Photos from the image-classification dataset "data" in the GitHub repository poleval/2026-polocrbench. Its 3 classes are: real, real degraded, real handwritten.

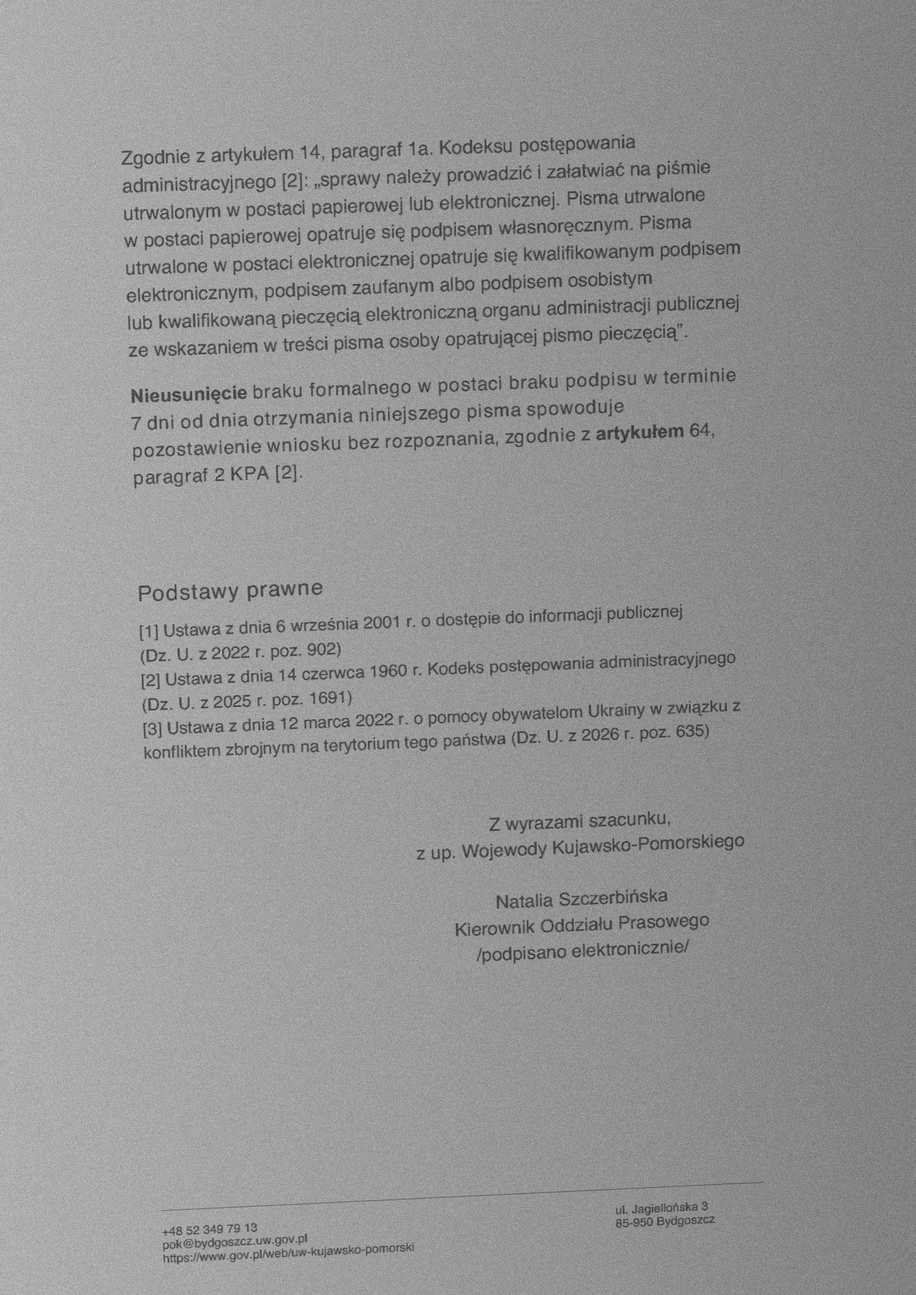
Label: real degraded

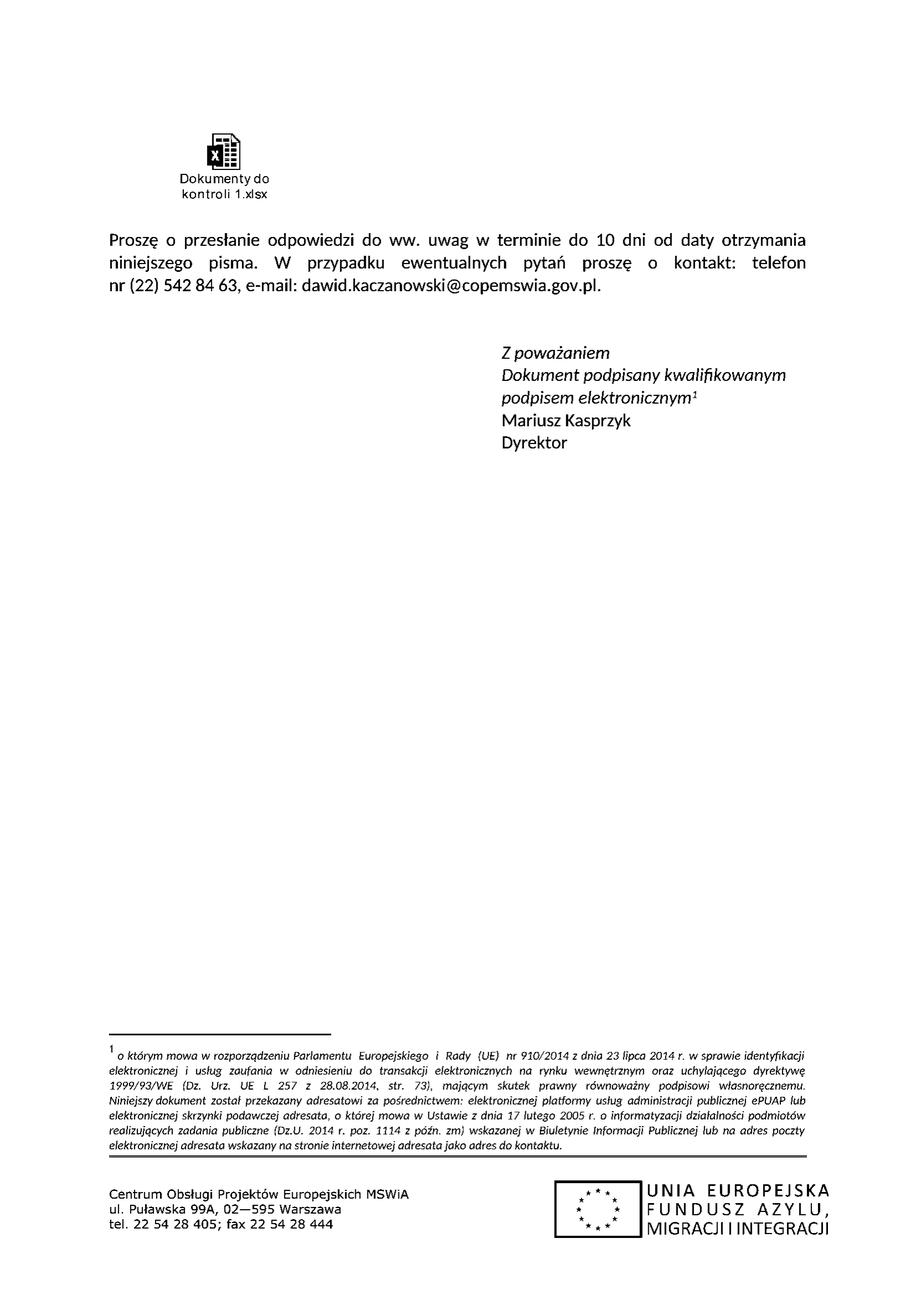
Label: real

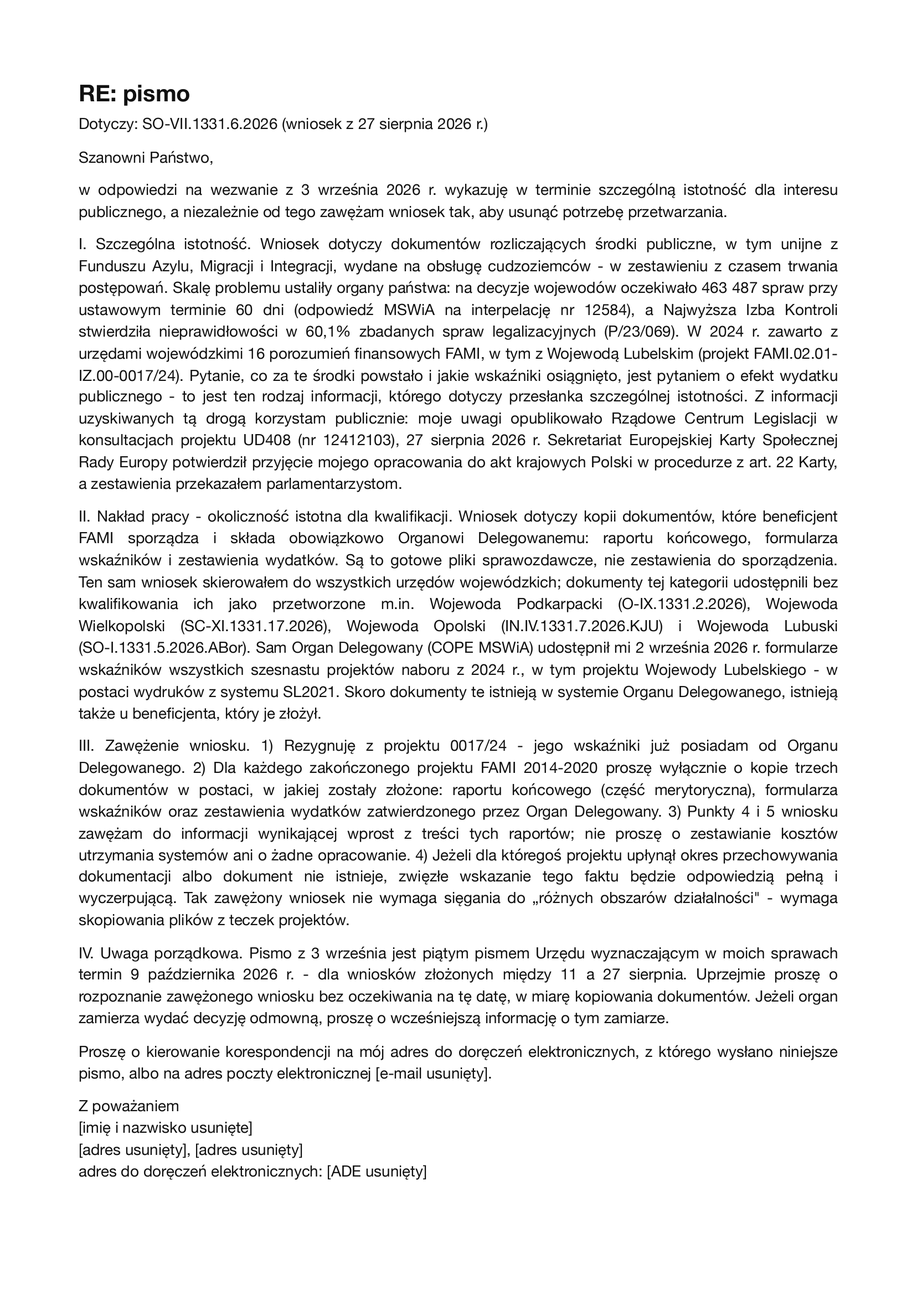
Label: real

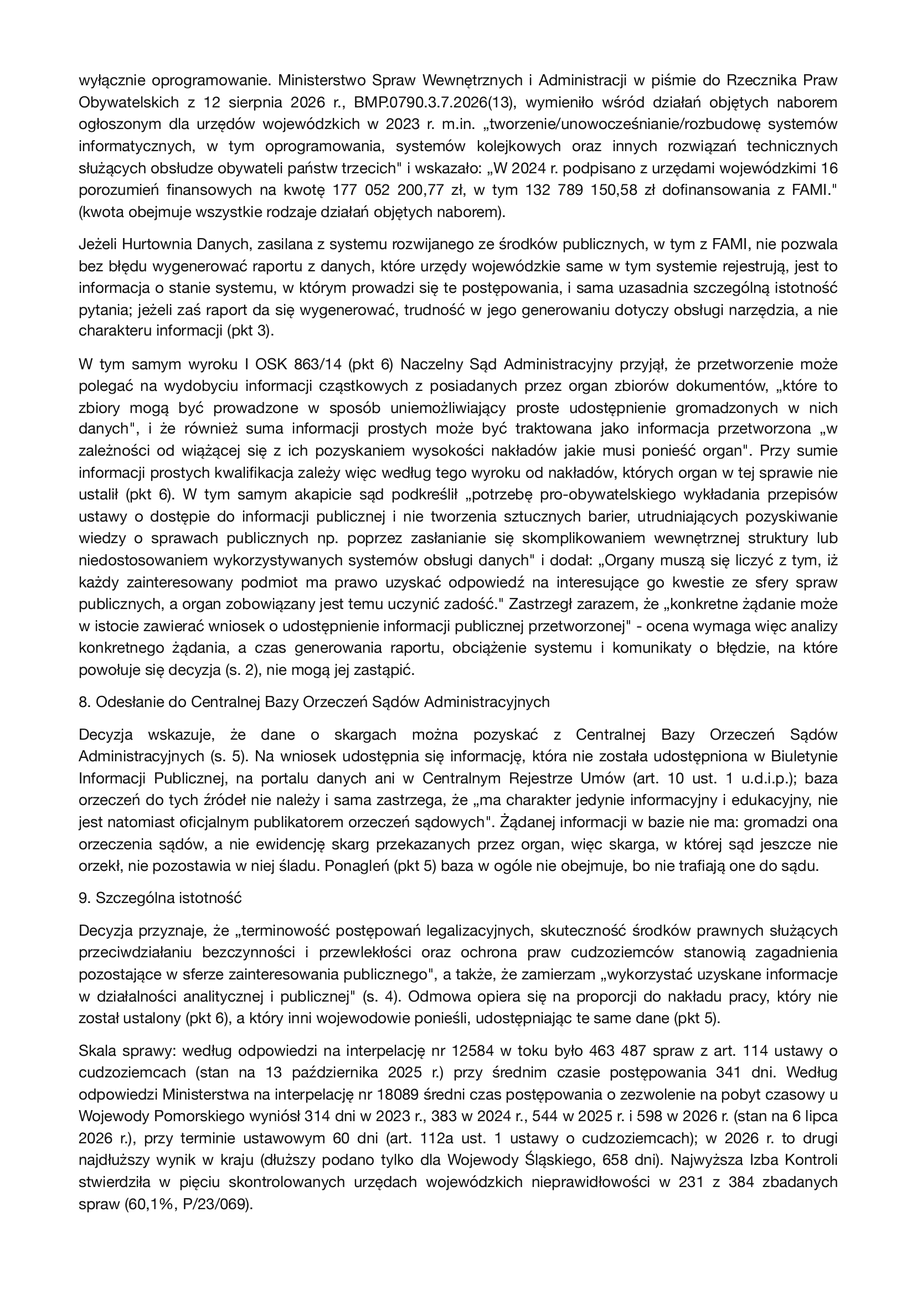
Label: real

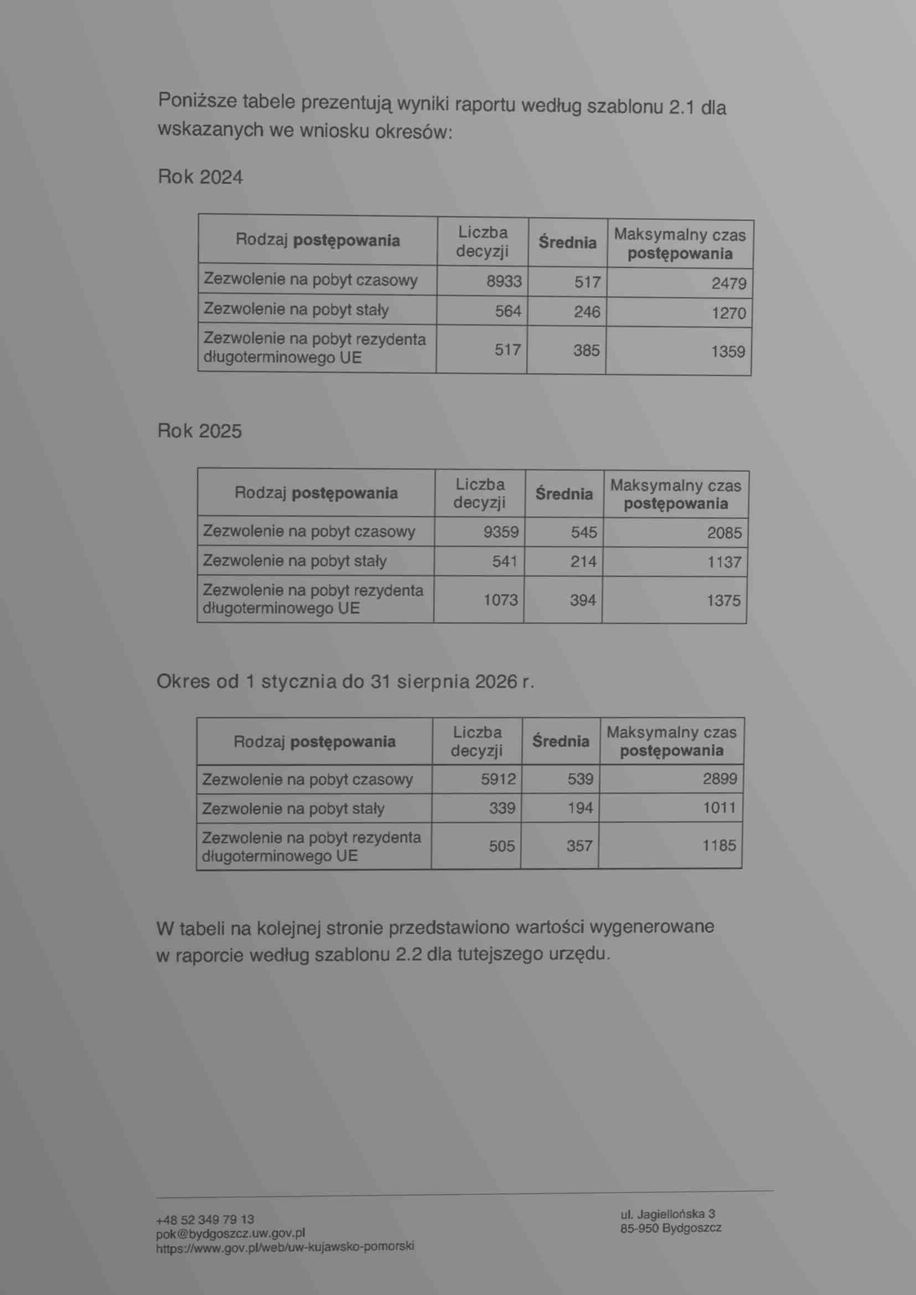
Label: real degraded

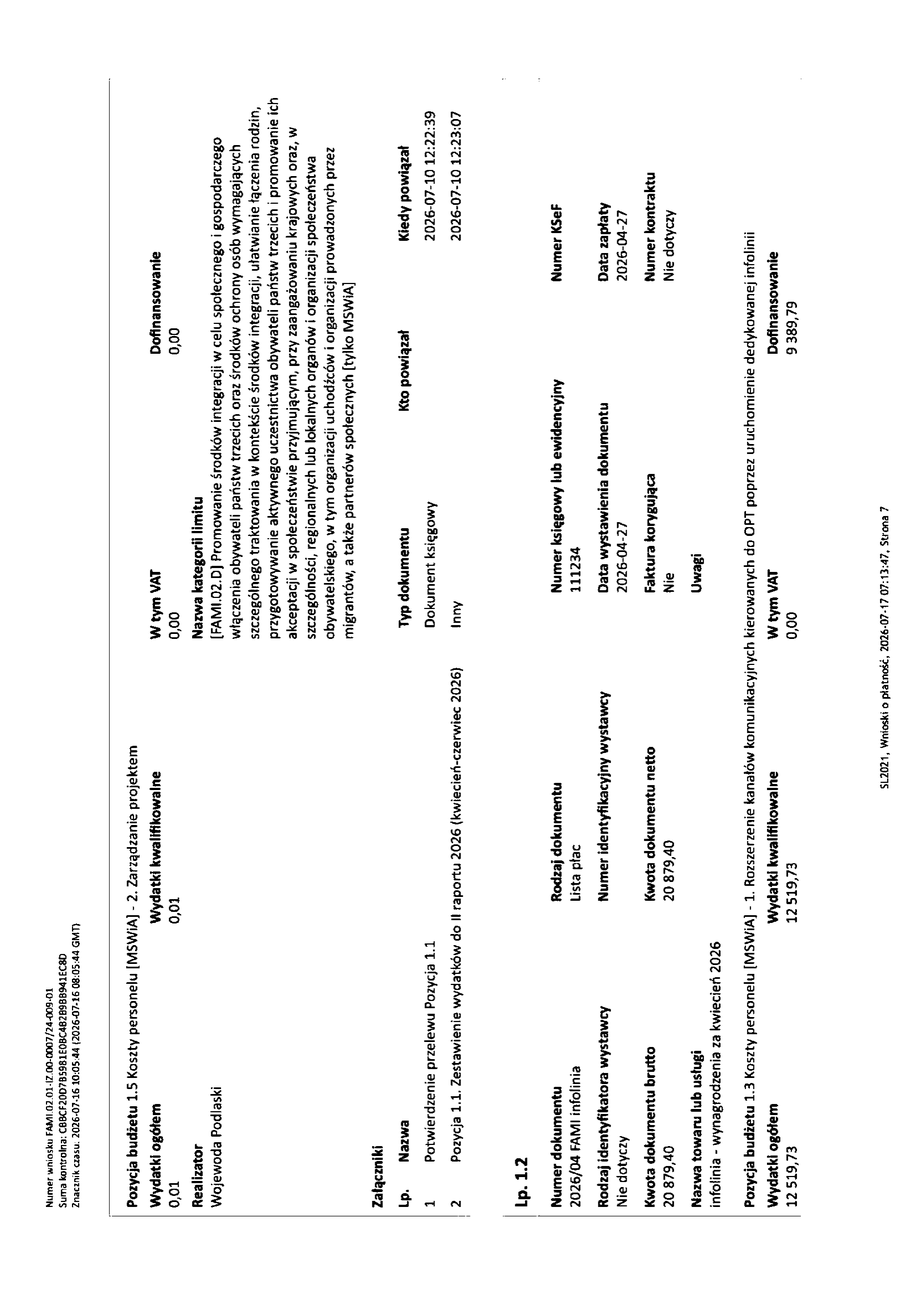
Label: real
